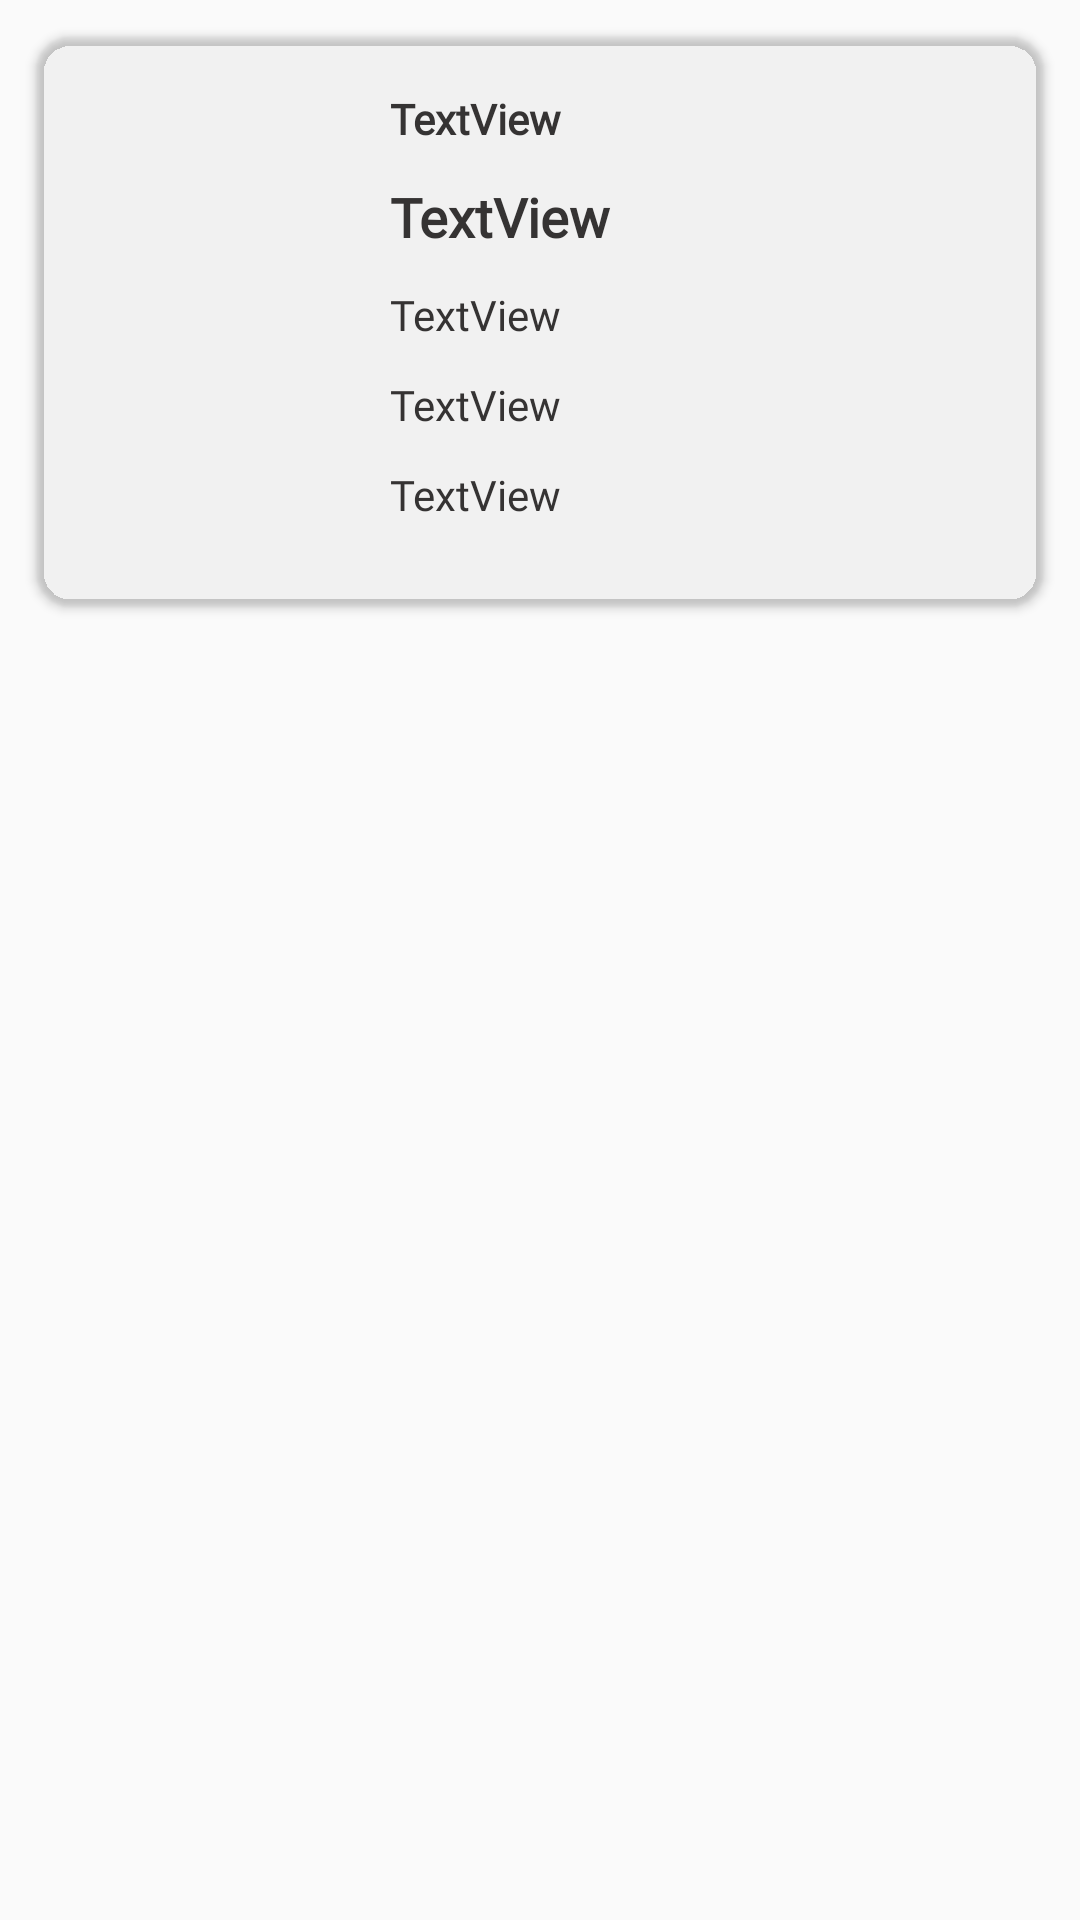

Produce the Android XML layout that renders to this screen, including the resource entries it uses.
<!-- AndroidManifest.xml: application theme Theme.AppCompat.Light.NoActionBar -->
<!-- res/layout/recycler_medslist.xml -->
<?xml version="1.0" encoding="utf-8"?>
<RelativeLayout xmlns:android="http://schemas.android.com/apk/res/android"
    android:layout_width="match_parent"
    android:layout_height="wrap_content"
    xmlns:app="http://schemas.android.com/apk/res-auto"
    android:orientation="vertical">

    <LinearLayout
        android:layout_width="match_parent"
        android:layout_height="wrap_content"
        android:orientation="vertical">

        <androidx.cardview.widget.CardView
            android:layout_width="match_parent"
            android:layout_height="wrap_content"
            android:layout_rowWeight="1"
            android:layout_columnWeight="1"
            android:layout_margin="12dp"
            app:cardBackgroundColor="@color/Trasparent"
            app:cardCornerRadius="12dp"
            app:cardElevation="2dp">

            <LinearLayout
                android:layout_width="match_parent"
                android:layout_height="match_parent"
                android:orientation="horizontal">

                <LinearLayout
                    android:layout_width="wrap_content"
                    android:layout_height="match_parent"
                    android:orientation="vertical"
                    android:padding="10dp">

                    <ImageView
                        android:id="@+id/imageView3"
                        android:layout_width="80dp"
                        android:layout_height="match_parent"
                        android:padding="10dp"
                        android:src="@mipmap/pills" />
                </LinearLayout>

                <LinearLayout
                    android:layout_width="match_parent"
                    android:layout_height="wrap_content"
                    android:layout_marginBottom="5dp"
                    android:orientation="vertical"
                    android:padding="15dp">


                    <TextView
                        android:id="@+id/txt_medlistpatno"
                        android:layout_width="match_parent"
                        android:layout_height="wrap_content"
                        android:layout_marginBottom="5dp"
                        android:fontFamily="@font/open_sans"
                        android:padding="3dp"
                        android:text="TextView"
                        android:textColor="#353333"
                        android:textSize="14sp"
                        android:textStyle="bold" />

                    <TextView
                        android:id="@+id/txt_medliststockdesc"
                        android:layout_width="match_parent"
                        android:layout_height="wrap_content"
                        android:layout_marginBottom="5dp"
                        android:fontFamily="@font/open_sans"
                        android:padding="3dp"
                        android:text="TextView"
                        android:textAlignment="viewStart"
                        android:textColor="#353333"
                        android:textSize="18sp"
                        android:textStyle="bold" />

                    <TextView
                        android:id="@+id/txt_medlistfreqdesc"
                        android:layout_width="match_parent"
                        android:layout_height="wrap_content"
                        android:layout_marginBottom="5dp"
                        android:fontFamily="@font/open_sans"
                        android:padding="3dp"
                        android:text="TextView"
                        android:textColor="#353333"
                        android:textSize="14sp" />

                    <TextView
                        android:id="@+id/txt_medlistdatestarted"
                        android:layout_width="match_parent"
                        android:layout_height="wrap_content"
                        android:layout_marginBottom="5dp"
                        android:fontFamily="@font/open_sans"
                        android:padding="3dp"
                        android:text="TextView"
                        android:textColor="#353333"
                        android:textSize="14sp" />

                    <TextView
                        android:id="@+id/txt_medlistdoctor"
                        android:layout_width="match_parent"
                        android:layout_height="wrap_content"
                        android:layout_marginBottom="5dp"
                        android:fontFamily="@font/open_sans"
                        android:padding="3dp"
                        android:text="TextView"
                        android:textColor="#353333"
                        android:textSize="14sp" />


                </LinearLayout>

            </LinearLayout>

        </androidx.cardview.widget.CardView>
    </LinearLayout>
</RelativeLayout>
<!-- resources referenced by this layout -->
<resources>
  <color name="Trasparent">#00FFFFFF</color>
</resources>
